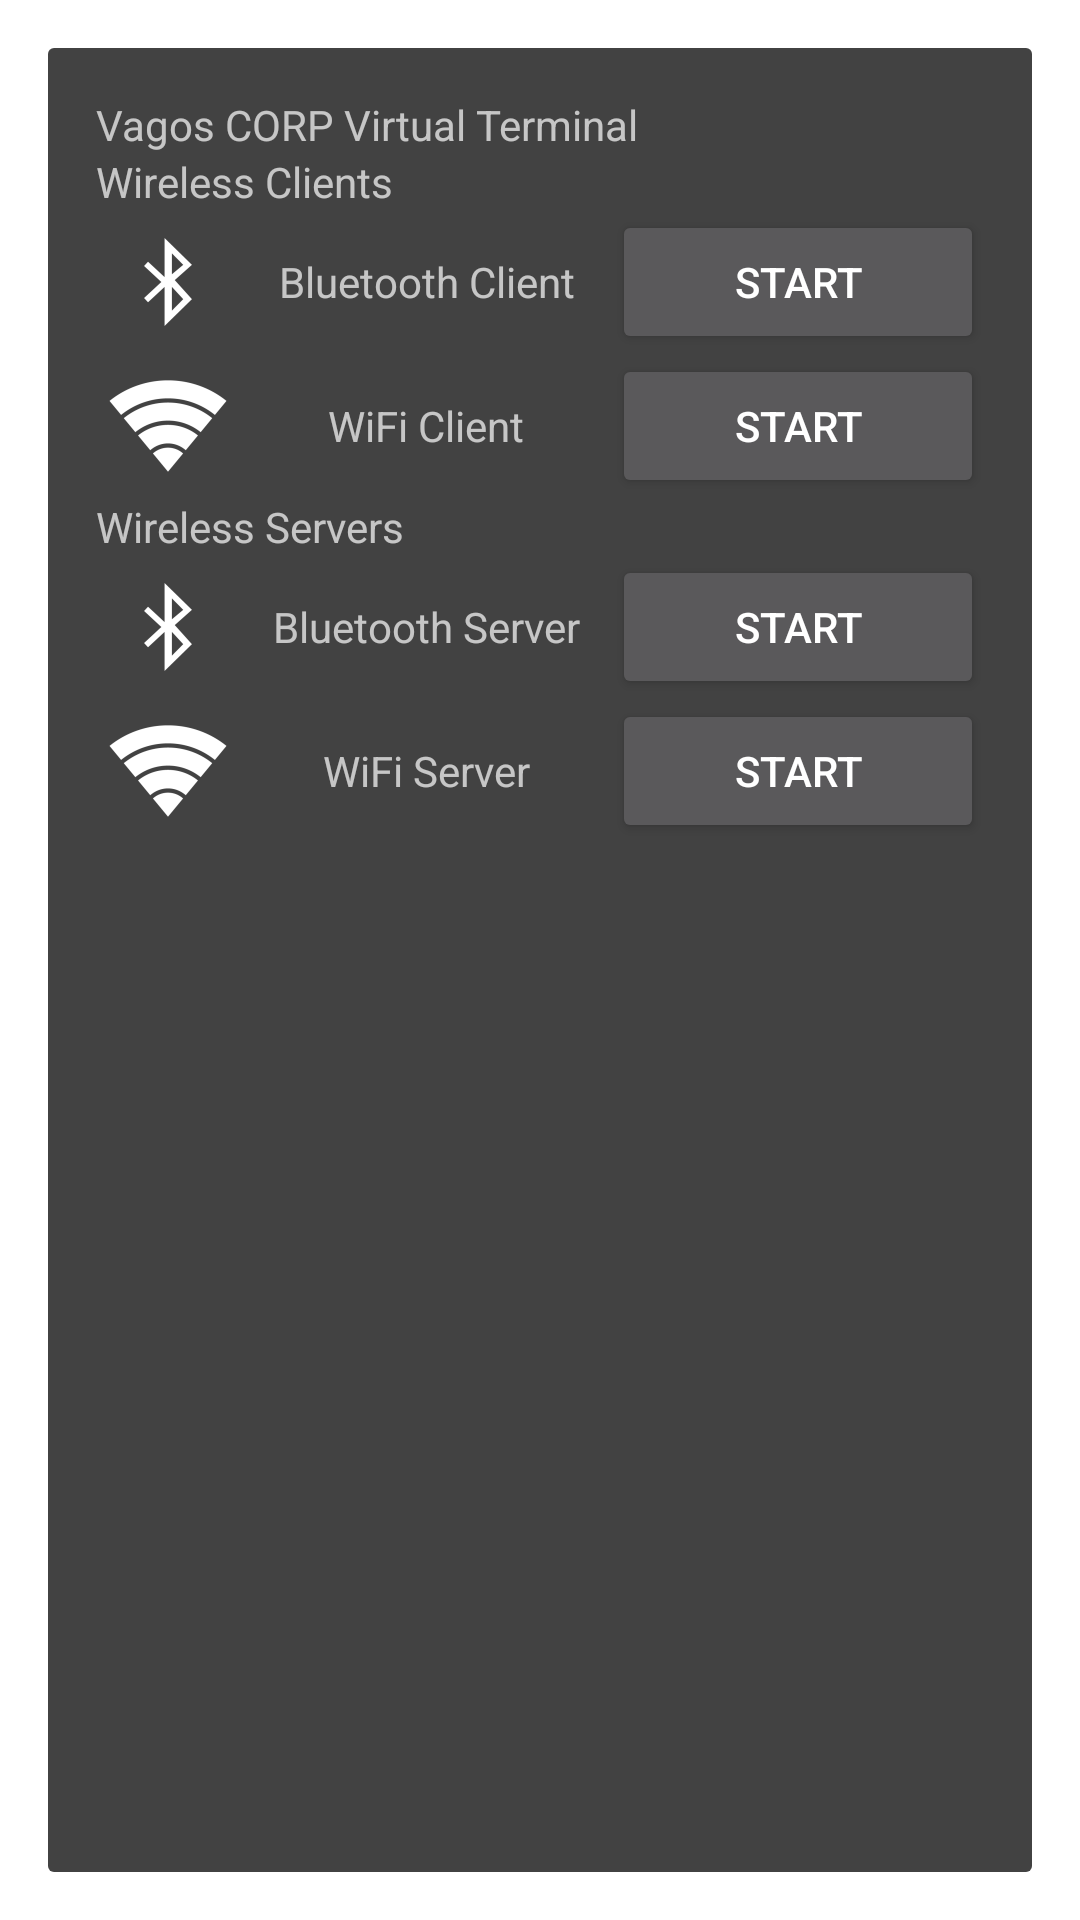

Write the Android layout XML for this screen, with the resource values it uses.
<!-- AndroidManifest.xml: activity theme Dialog -->
<!-- res/layout/activity_main.xml -->
<LinearLayout xmlns:android="http://schemas.android.com/apk/res/android"
    xmlns:tools="http://schemas.android.com/tools"
    android:layout_width="match_parent"
    android:layout_height="match_parent"
    android:orientation="vertical"
    android:paddingBottom="@dimen/main_vertical_margin"
    android:paddingLeft="@dimen/main_horizontal_margin"
    android:paddingRight="@dimen/main_horizontal_margin"
    android:paddingTop="@dimen/main_vertical_margin"
    tools:context=".MainActivity" >

    <TextView
        android:layout_width="match_parent"
        android:layout_height="wrap_content"
        android:text="@string/app_Lab" />

    <TextView
        android:layout_width="match_parent"
        android:layout_height="wrap_content"
        android:text="@string/Clientes" />

    <LinearLayout
        android:layout_width="match_parent"
        android:layout_height="wrap_content"
        android:orientation="horizontal" >

        <ImageView
            android:id="@+id/imageView1"
            android:contentDescription="@string/Sel_BT"
            android:layout_width="wrap_content"
            android:layout_height="wrap_content"
            android:src="@drawable/ic_bt" />

        <TextView
            android:layout_width="0dp"
            android:layout_height="match_parent"
            android:layout_weight="1"
            android:gravity="center"
            android:text="@string/Sel_BT" />

        <Button
            android:id="@+id/Sel_BT"
            android:layout_weight="1"
            android:layout_width="0dp"
            android:layout_height="wrap_content"
            android:text="@string/Button_Sel"
            android:onClick="InitBT" />

    </LinearLayout>

    <LinearLayout
        android:layout_width="match_parent"
        android:layout_height="wrap_content"
        android:orientation="horizontal" >

        <ImageView
            android:id="@+id/ImageView02"
            android:layout_width="wrap_content"
            android:layout_height="wrap_content"
            android:contentDescription="@string/Sel_W"
            android:src="@drawable/ic_w" />

        <TextView
            android:layout_width="0dp"
            android:layout_height="match_parent"
            android:layout_weight="1"
            android:gravity="center"
            android:text="@string/Sel_W" />

        <Button
            android:id="@+id/Sel_W"
            android:layout_width="0dp"
            android:layout_height="wrap_content"
            android:layout_weight="1"
            android:onClick="InitW"
            android:text="@string/Button_Sel" />
    </LinearLayout>

    <TextView
        android:layout_width="match_parent"
        android:layout_height="wrap_content"
        android:text="@string/Servidores" />

    <LinearLayout
        android:layout_width="match_parent"
        android:layout_height="wrap_content"
        android:orientation="horizontal" >

        <ImageView
            android:id="@+id/ImageView01"
            android:layout_width="wrap_content"
            android:layout_height="wrap_content"
            android:contentDescription="@string/Sel_BT"
            android:src="@drawable/ic_bt" />

        <TextView
            android:layout_width="0dp"
            android:layout_height="match_parent"
            android:layout_weight="1"
            android:gravity="center"
            android:text="@string/Sel_BTs" />

        <Button
            android:id="@+id/Sel_SBT"
            android:layout_width="0dp"
            android:layout_height="wrap_content"
            android:layout_weight="1"
            android:onClick="InitBTs"
            android:text="@string/Button_Sel" />

    </LinearLayout>

    <LinearLayout
        android:layout_width="match_parent"
        android:layout_height="wrap_content"
        android:orientation="horizontal" >

        <ImageView
            android:id="@+id/imageView2"
            android:contentDescription="@string/Sel_W"
            android:layout_width="wrap_content"
            android:layout_height="wrap_content"
            android:src="@drawable/ic_w" />

        <TextView
            android:layout_width="0dp"
            android:layout_height="match_parent"
            android:layout_weight="1"
            android:gravity="center"
            android:text="@string/Sel_Ws" />

        <Button
            android:id="@+id/Sel_SW"
            android:layout_width="0dp"
            android:layout_height="wrap_content"
            android:layout_weight="1"
            android:onClick="InitWs"
            android:text="@string/Button_Sel" />

    </LinearLayout>

</LinearLayout>
<!-- resources referenced by this layout -->
<resources>
  <dimen name="main_horizontal_margin">16dp</dimen>
  <dimen name="main_vertical_margin">16dp</dimen>
  <!-- drawable ic_bt: png bitmap (drawable-hdpi, 649 bytes) -->
  <!-- drawable ic_w: png bitmap (drawable-hdpi, 1176 bytes) -->
  <string name="Button_Sel">Start</string>
  <string name="Clientes">Wireless Clients</string>
  <string name="Sel_BT">Bluetooth Client</string>
  <string name="Sel_BTs">Bluetooth Server</string>
  <string name="Sel_W">WiFi Client</string>
  <string name="Sel_Ws">WiFi Server</string>
  <string name="Servidores">Wireless Servers</string>
  <string name="app_Lab">Vagos CORP Virtual Terminal</string>
  <style name="Dialog" parent="android:Theme.Dialog">
          
      </style>
</resources>
